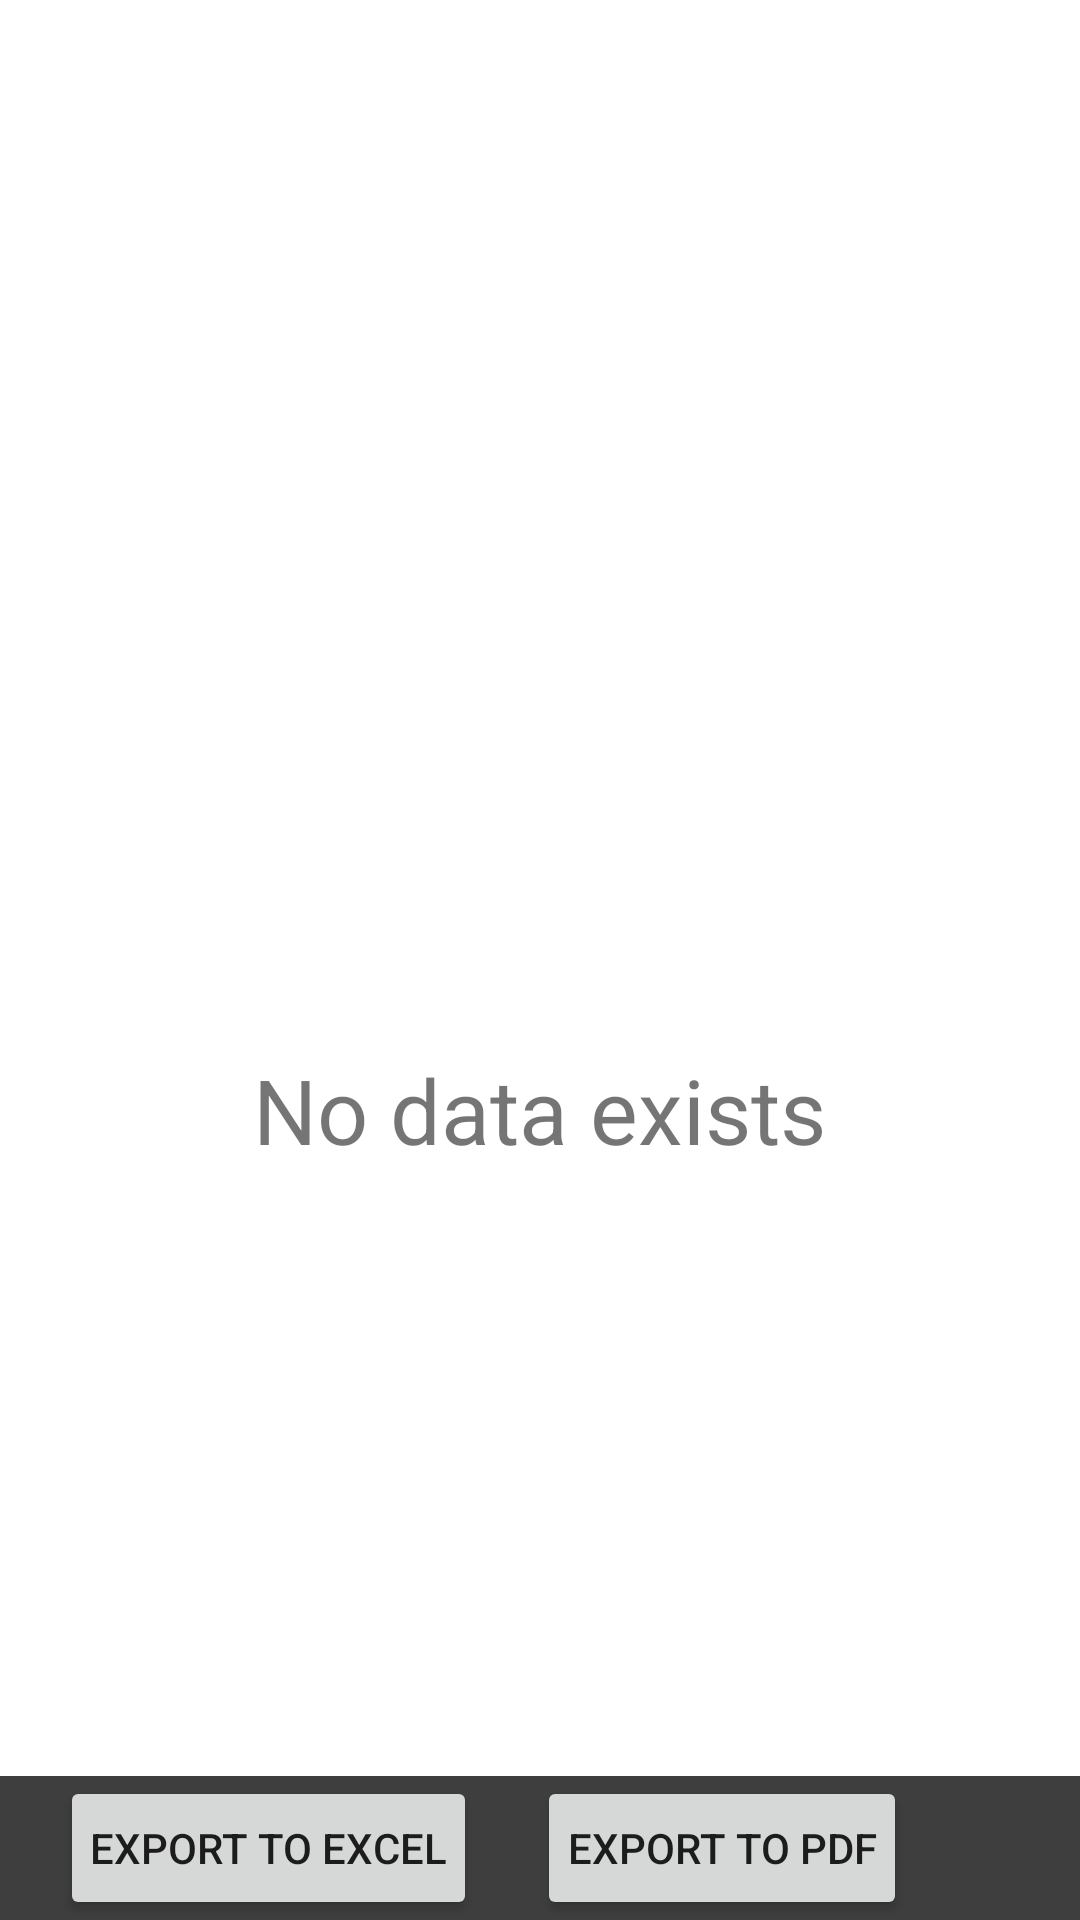

Write the Android layout XML for this screen, with the resource values it uses.
<!-- AndroidManifest.xml: application theme Theme.BarCodeReader -->
<!-- res/layout/activity_issued_books.xml -->
<?xml version="1.0" encoding="utf-8"?>
<RelativeLayout xmlns:android="http://schemas.android.com/apk/res/android"
    xmlns:app="http://schemas.android.com/apk/res-auto"
    xmlns:tools="http://schemas.android.com/tools"
    android:layout_width="match_parent"
    android:layout_height="match_parent"
    tools:context=".issued_books">

    <ListView
        android:id="@+id/list_view_issued_books"
        android:layout_width="fill_parent"
        android:layout_height="fill_parent"
        android:divider="@color/purple_500"
        android:dividerHeight="3sp"
        />
    <LinearLayout
        android:layout_width="wrap_content"
        android:layout_height="wrap_content"
        android:layout_centerInParent="true"
        android:orientation="vertical"
        android:id="@+id/error_view"
        >
        <ImageView
            android:layout_width="100dp"
            android:layout_height="100dp"
            android:src="@drawable/reload"
            android:layout_gravity="center"
            android:scaleType="centerCrop"
            />
        <TextView
            android:layout_width="wrap_content"
            android:layout_height="wrap_content"
            android:text="No data exists"
            android:textSize="30dp"
            />
    </LinearLayout>
    <LinearLayout
        android:layout_width="match_parent"
        android:layout_height="wrap_content"
        android:background="@color/purple_500"
        android:layout_alignParentBottom="true"
        android:id="@+id/bottom_view"
        >

        <Button
            android:layout_width="wrap_content"
            android:layout_height="match_parent"
            android:text="Export to excel"
            android:id="@+id/export_excel"
            android:paddingHorizontal="10sp"
            android:layout_marginLeft="20sp"
            />
        <Button
            android:layout_width="wrap_content"
            android:layout_height="match_parent"
            android:text="Export to PDF"
            android:id="@+id/export_pdf"
            android:paddingHorizontal="10sp"
            android:layout_marginLeft="20sp"

            />

    </LinearLayout>
    <RelativeLayout
        android:layout_width="match_parent"
        android:layout_height="wrap_content"
        android:layout_alignParentBottom="true"
        android:background="@color/purple_500"
        android:id="@+id/save_file_controls"
        android:visibility="gone"
        >
        <EditText
            android:layout_width="wrap_content"
            android:layout_height="wrap_content"
            android:hint="output file name"
            android:layout_alignParentLeft="true"
            android:layout_toLeftOf="@id/save_button"
            android:textColor="@color/white"
            android:textColorHint="@color/white"
            android:id="@+id/file_name"
            />
        <Button
            android:layout_width="wrap_content"
            android:layout_height="wrap_content"
            android:text="save"
            android:layout_alignParentRight="true"
            android:id="@+id/save_button"/>

    </RelativeLayout>
</RelativeLayout>
<!-- resources referenced by this layout -->
<resources>
  <color name="purple_500">#DC1F201F</color>
  <color name="white">#FFFF</color>
  <style name="Theme.BarCodeReader" parent="Theme.MaterialComponents.DayNight.DarkActionBar">
          
  
          <item name="colorPrimary">@color/purple_500</item>
          <item name="colorPrimaryVariant">@color/purple_700</item>
          <item name="colorOnPrimary">@color/white</item>
          
          <item name="colorSecondary">@color/teal_200</item>
          <item name="colorSecondaryVariant">@color/teal_700</item>
          <item name="colorOnSecondary">@color/black</item>
          
          <item name="android:statusBarColor" tools:targetApi="l">?attr/colorPrimaryVariant</item>
          
      </style>
  <color name="purple_700">#DC1F201F</color>
  <color name="teal_200">#DC1F201F</color>
  <color name="teal_700">#DC1F201F</color>
  <color name="black">#DC1F201F</color>
</resources>
